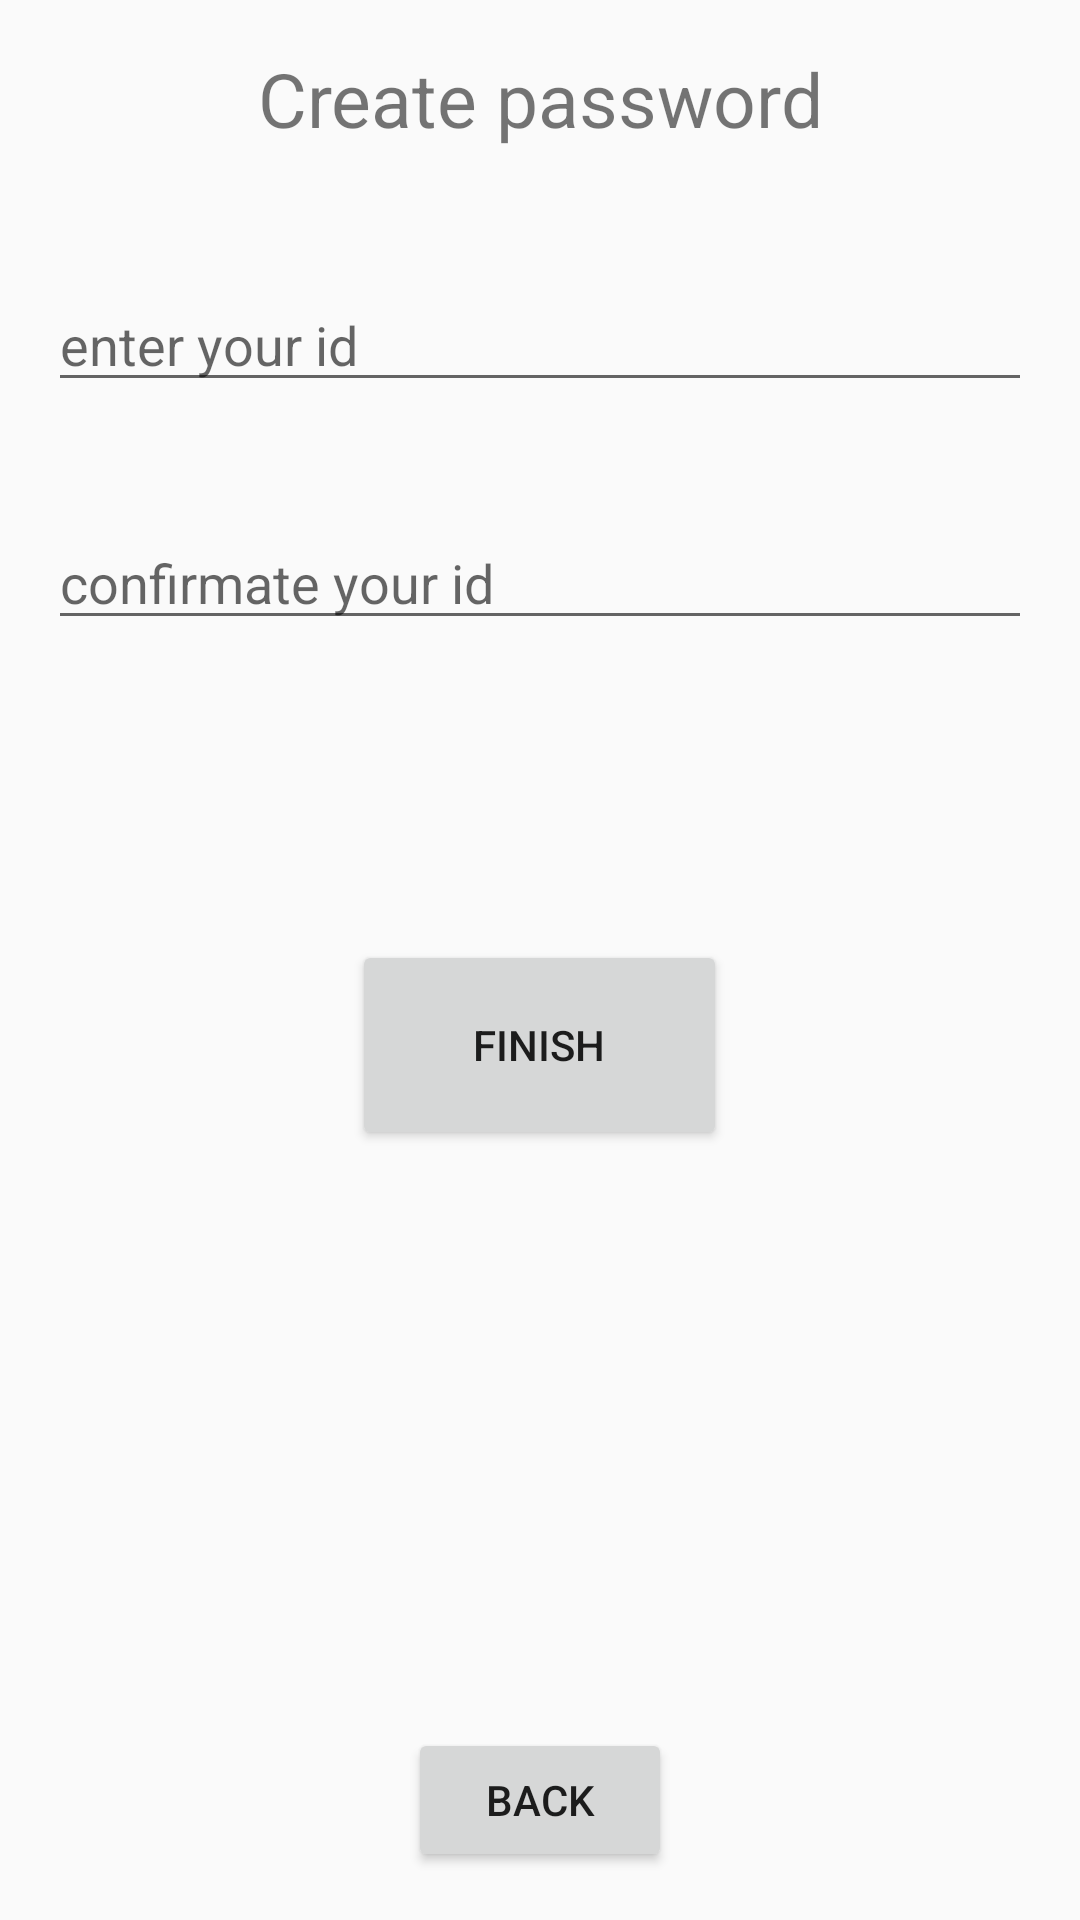

Layout XML and referenced resources for this Android screen:
<!-- AndroidManifest.xml: application theme AppTheme -->
<!-- res/layout/activity_id.xml -->
<?xml version="1.0" encoding="utf-8"?>
<RelativeLayout xmlns:android="http://schemas.android.com/apk/res/android"
    xmlns:tools="http://schemas.android.com/tools"
    android:id="@+id/activity_id"
    android:layout_width="match_parent"
    android:layout_height="match_parent"
    android:paddingBottom="@dimen/activity_vertical_margin"
    android:paddingLeft="@dimen/activity_horizontal_margin"
    android:paddingRight="@dimen/activity_horizontal_margin"
    android:paddingTop="@dimen/activity_vertical_margin"
    tools:context="com.example.singold.idActivity">

    <TextView
        android:text="Create password"
        android:layout_width="wrap_content"
        android:layout_height="wrap_content"
        android:layout_marginLeft="70dp"
        android:layout_marginStart="70dp"
        android:id="@+id/textView"
        android:textSize="25sp"
        android:layout_alignParentTop="true"
        android:layout_alignParentLeft="true"
        android:layout_alignParentStart="true" />

    <EditText
        android:layout_width="wrap_content"
        android:layout_height="wrap_content"
        android:inputType="numberPassword"
        android:ems="10"
        android:layout_below="@+id/textView"
        android:layout_marginTop="43dp"
        android:id="@+id/enterid"
        android:hint="enter your id"
        android:layout_alignParentRight="true"
        android:layout_alignParentEnd="true"
        android:layout_alignParentLeft="true"
        android:layout_alignParentStart="true" />

    <EditText
        android:layout_width="wrap_content"
        android:layout_height="wrap_content"
        android:inputType="numberPassword"
        android:ems="10"
        android:layout_below="@+id/enterid"
        android:layout_alignParentLeft="true"
        android:layout_alignParentStart="true"
        android:layout_marginTop="38dp"
        android:id="@+id/confirmate"
        android:hint="confirmate your id"
        android:layout_alignParentRight="true"
        android:layout_alignParentEnd="true" />

    <Button
        android:text="Finish"
        android:layout_width="wrap_content"
        android:layout_height="wrap_content"
        android:id="@+id/finish"
        android:layout_below="@+id/confirmate"
        android:layout_centerHorizontal="true"
        android:layout_marginTop="100dp"
        android:minHeight="70dp"
        android:minWidth="125dp"
        android:onClick="onClick" />

    <Button
        android:text="Back"
        android:layout_width="wrap_content"
        android:layout_height="wrap_content"
        android:id="@+id/back2"
        android:layout_alignParentBottom="true"
        android:layout_centerHorizontal="true"
        android:onClick="onClick" />

</RelativeLayout>
<!-- resources referenced by this layout -->
<resources>
  <dimen name="activity_horizontal_margin">16dp</dimen>
  <dimen name="activity_vertical_margin">16dp</dimen>
  <style name="AppTheme" parent="MyTheme">
          <item name="android:windowContentTransitions">true</item>
          <item name="android:windowAllowEnterTransitionOverlap">true</item>
          <item name="android:windowAllowReturnTransitionOverlap">true</item>
          <item name="android:windowSharedElementEnterTransition">@android:transition/move</item>
          <item name="android:windowSharedElementExitTransition">@android:transition/move</item>
      </style>
  <style name="MyTheme" parent="Theme.AppCompat.Light.NoActionBar">
          <item name="colorAccent">@color/accent_material_light_1</item>
          <item name="colorPrimary">@color/colorPurple</item>
          <item name="android:statusBarColor">@color/colorPurple</item>
      </style>
  <color name="accent_material_light_1">#6a1b9a</color>
  
      //intro//
  <color name="colorPurple">#6a1b9a</color>
</resources>
